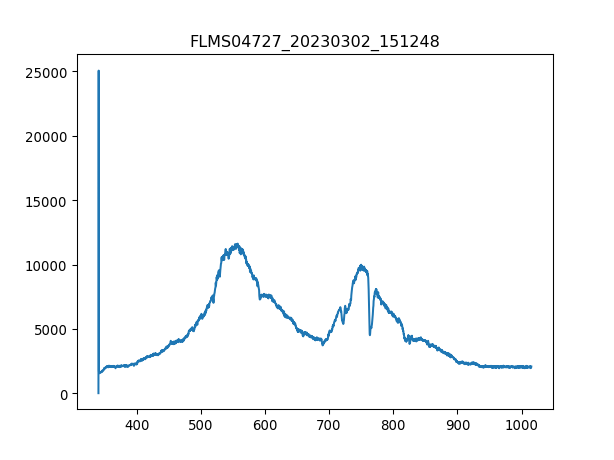

Values plotted in this chart, from the file beside it:
3.403020900000000211e+02, 1.638374999999999915e+01
3.406731879873454432e+02, 2.506245642857142957e+04
3.410442561190431547e+02, 1.633693928571428614e+03
3.414152943795855890e+02, 1.579861607142857110e+03
3.417863027534650087e+02, 1.652418214285714384e+03
3.421572812251738469e+02, 1.687526249999999891e+03
3.425282297792044233e+02, 1.640715535714285807e+03
3.428991484000489436e+02, 1.610288571428571458e+03
3.432700370722000116e+02, 1.636034464285714193e+03
3.436408957801497763e+02, 1.593904821428571495e+03
3.440117245083906141e+02, 1.624331785714285616e+03
3.443825232414149013e+02, 1.671142499999999927e+03
3.447532919637149575e+02, 1.694547857142857083e+03
3.451240306597831591e+02, 1.654758749999999964e+03
3.454947393141118823e+02, 1.722634285714285625e+03
3.458654179111932763e+02, 1.724974821428571431e+03
3.462360664355199447e+02, 1.706250535714285661e+03
3.466066848715840365e+02, 1.727315357142857238e+03
3.469772732038780418e+02, 1.748380178571428587e+03
3.473478314168941665e+02, 1.769444999999999936e+03
3.477183594951248438e+02, 1.788169285714285706e+03
3.480888574230623931e+02, 1.764763928571428551e+03
3.484593251851991340e+02, 1.832639464285714212e+03
3.488297627660274429e+02, 1.870088035714285752e+03
3.492001701500396962e+02, 2.008179642857142881e+03
3.495705473217281565e+02, 2.026903928571428651e+03
3.499408942655852570e+02, 2.029244464285714230e+03
3.503112109661031468e+02, 2.029244464285714230e+03
3.506814974077744296e+02, 2.024563392857142844e+03
3.510517535750913680e+02, 1.996476964285714303e+03
3.514219794525462248e+02, 2.090098392857142699e+03
3.517921750246313763e+02, 2.010520178571428460e+03
3.521623402758392558e+02, 2.033925535714285616e+03
3.525324751906620122e+02, 2.120525357142857047e+03
3.529025797535921924e+02, 2.026903928571428651e+03
3.532726539491219455e+02, 2.167336071428571358e+03
3.536426977617438752e+02, 2.155633392857143008e+03
3.540127111759500735e+02, 2.092438928571428733e+03
3.543826941762330307e+02, 2.071374107142857156e+03
3.547526467470850093e+02, 2.118184821428571468e+03
3.551225688729983858e+02, 2.136909107142857010e+03
3.554924605384655933e+02, 2.129887499999999818e+03
3.558623217279787809e+02, 2.146271249999999782e+03
3.562321524260304386e+02, 2.148611785714285816e+03
3.566019526171129428e+02, 2.087757857142857119e+03
3.569717222857184993e+02, 2.087757857142857119e+03
3.573414614163394276e+02, 2.122865892857143081e+03
3.577111699934682747e+02, 2.157973928571428587e+03
3.580808480015972464e+02, 2.132228035714285852e+03
3.584504954252187190e+02, 2.129887499999999818e+03
3.588201122488250689e+02, 2.050309285714285579e+03
3.591896984569085021e+02, 2.118184821428571468e+03
3.595592540339615653e+02, 2.127546964285714239e+03
3.599287789644763507e+02, 2.155633392857143008e+03
3.602982732329454620e+02, 2.132228035714285852e+03
3.606677368238611052e+02, 2.162655000000000200e+03
3.610371697217156566e+02, 2.120525357142857047e+03
3.614065719110013788e+02, 2.153292857142856974e+03
3.617759433762107619e+02, 2.134568571428571431e+03
3.621452841018360118e+02, 2.150952321428571395e+03
3.625145940723696185e+02, 2.125206428571428660e+03
... 1,987 more rows
